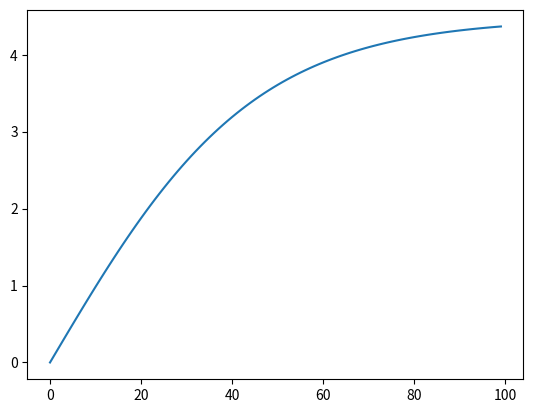

This figure's Python source:
import numpy as np
from scipy.integrate import odeint
import matplotlib.pyplot as plt
t = np.arange(0, 100, 1)
def speed(v, t):
    dvdt = (f - g * v ** 2) / m
    return dvdt
v0 = 0
m = 100
g =0.5
f = 10
solve = odeint(speed, v0, t)
plt.plot(t, solve)
plt.show()
    